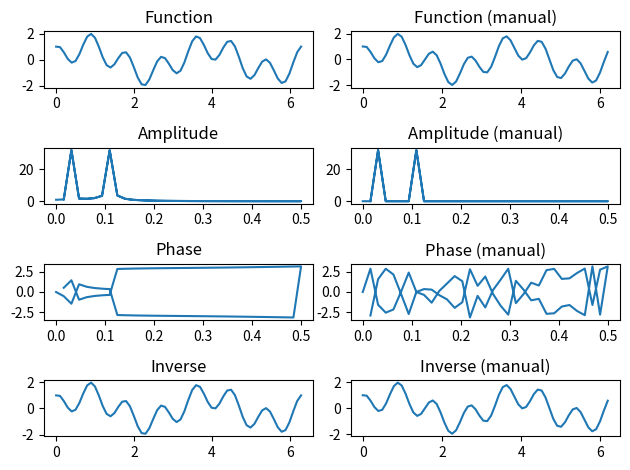

Write the Python code that produced this figure.
# y=sin(2x)+cos(7x) с прореживанием по частоте. график функции, амплитудный спектр бпф, фазовый спектр бпф, обпф
import matplotlib.pyplot as plt
import math
import numpy as np

POINTS_AMOUNT = 64
frequency = np.abs(np.fft.fftfreq(POINTS_AMOUNT))


def task_using_libs():
    x = np.linspace(0, 2 * np.pi, POINTS_AMOUNT)
    y = function(x)

    plt.subplot(4, 2, 1)
    plt.plot(x, y)
    plt.title('Function')

    y_fft = np.fft.fft(y)
    amp_spectrum = np.abs(y_fft)
    plt.subplot(4, 2, 3)
    plt.plot(frequency, amp_spectrum)
    plt.title('Amplitude')

    phase_spectrum = np.angle(y_fft)
    plt.subplot(4, 2, 5)
    plt.plot(frequency, phase_spectrum)
    plt.title('Phase')

    inv_y_fft = np.fft.ifft(y_fft)
    plt.subplot(4, 2, 7)
    plt.plot(x, inv_y_fft.real)
    plt.title('Inverse')

    plt.tight_layout()


def function(x):
    return np.sin(2 * x) + np.cos(7 * x)


def get_x_y():
    x = []
    for i in range(POINTS_AMOUNT):
        x.append(2 * math.pi / 64 * i)

    y = []
    for i in range(POINTS_AMOUNT):
        y.append(function(x[i]))

    return x, y


def make_function_graphic(x, y, index, title):
    plt.subplot(4, 2, index)
    plt.plot(x, y)
    plt.title(title)
    plt.tight_layout()


def fft(a, direction):
    size = len(a)
    if size == 1:
        return a

    a_even = a[::2]
    a_odd = a[1::2]
    b_even = fft(a_even, direction)
    b_odd = fft(a_odd, direction)
    omega_n = np.exp(-1 * direction * 2j * np.pi / size)
    omega = 1
    y = np.zeros(size, dtype=complex)
    for j in range(size // 2):
        y[j] = b_even[j] + omega * b_odd[j]
        y[j + size // 2] = b_even[j] - omega * b_odd[j]
        omega *= omega_n

    return y


def compute_spectra(y_fft):
    amp_spectrum = [math.sqrt(elem.real ** 2 + elem.imag ** 2) for elem in y_fft]
    phase_spectrum = [math.atan2(elem.imag, elem.real) for elem in y_fft]
    return amp_spectrum, phase_spectrum


def main():
    task_using_libs()

    x, y = get_x_y()
    make_function_graphic(x, y, 2, 'Function (manual)')

    y_fft = fft(y, 1)
    amp_spectrum, phase_spectrum = compute_spectra(y_fft)
    plt.subplot(4, 2, 4)
    plt.plot(frequency, amp_spectrum)
    plt.title('Amplitude (manual)')

    plt.subplot(4, 2, 6)
    plt.plot(frequency, phase_spectrum)
    plt.title('Phase (manual)')

    y = fft(y_fft, -1)
    plt.subplot(4, 2, 8)
    plt.plot(x, [elem.real / 64 for elem in y])
    plt.title('Inverse (manual)')

    plt.show()


if __name__ == '__main__':
    main()
